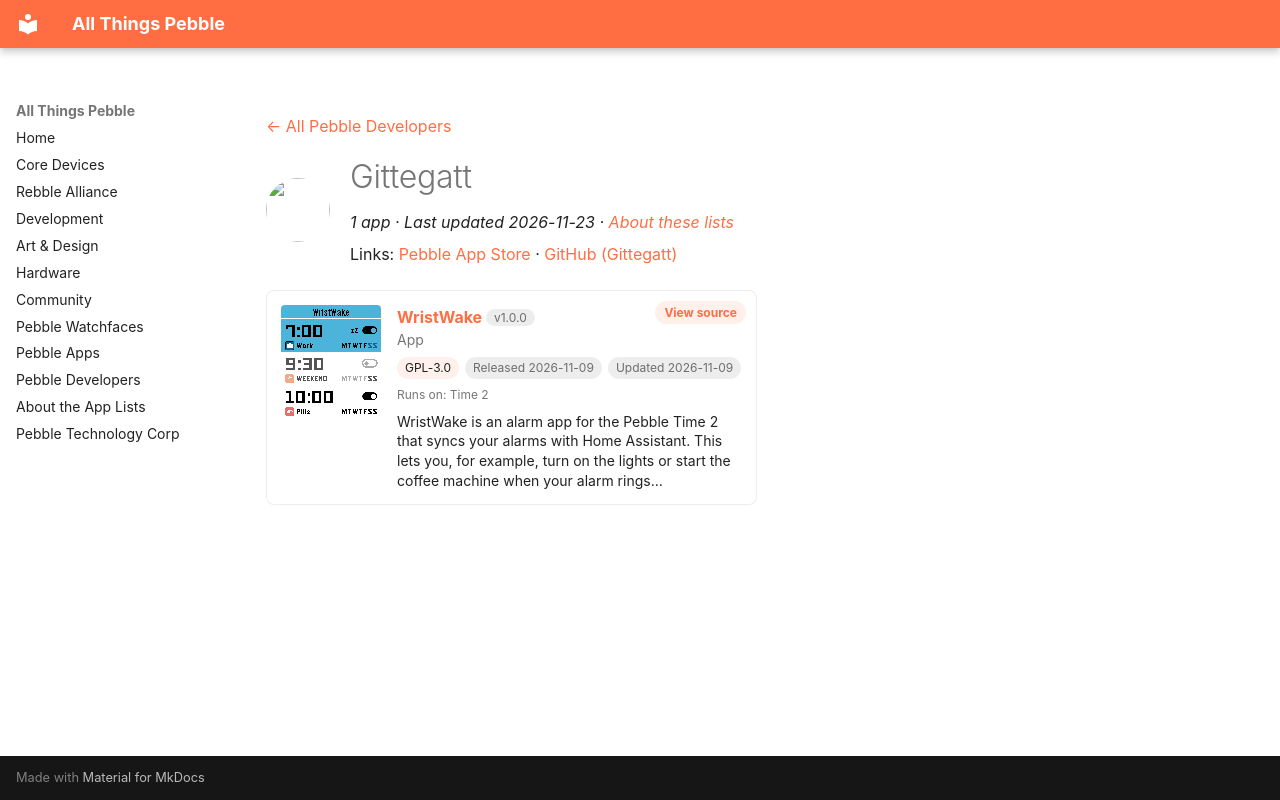

repository: saltedlolly/all-things-pebble · page: developers/gittegatt.html · generator: mkdocs

---
title: "Gittegatt"
hide:
  - toc
---

<!-- Generated by scripts/update_app_directory.py: do not edit by hand -->
[← All Pebble Developers](../developers.md)

<div class="dev-header" markdown>
<img class="dev-avatar" src="https://github.com/Gittegatt.png?size=128" alt="" width="64" height="64" loading="lazy" onerror="this.remove()">
<div class="dev-intro" markdown>

# Gittegatt

*1 app · Last updated 2026-11-23 · [About these lists](../about-app-lists.md)*

Links: [Pebble App Store](https://apps.repebble.com/apps/dev/gittegatt_4de0eafd573d4774dde24382) · [GitHub (Gittegatt)](https://github.com/Gittegatt)

</div>
</div>

<div class="app-grid dev-apps" data-search-exclude>
<div class="app-card" data-type="watchapp" data-title="wristwake" data-released="2026-11-09" data-updated="2026-11-09">
<a class="app-shot" href="https://apps.repebble.com/4ccdb64fc2954490899510a9" data-search-exclude><img src="../images/apps/4ccdb64fc2954490899510a9.png" alt="WristWake" loading="lazy"></a>
<div class="app-info">
<h2 class="app-name" id="app-4ccdb64fc2954490899510a9"><a href="https://apps.repebble.com/4ccdb64fc2954490899510a9">WristWake</a> <span class="app-version" title="Latest version" data-search-exclude>v1.0.0</span></h2>
<a class="app-source" href="https://github.com/Gittegatt/WristWake" title="Source code" data-search-exclude>View source</a>
<div class="app-dev">App</div>
<div class="app-tags" data-search-exclude><span class="app-licence" title="Licence">GPL-3.0</span> <span title="First published in the app store">Released 2026-11-09</span> <span title="Latest release in the app store">Updated 2026-11-09</span></div>
<div class="app-watches" title="Supported watches" data-search-exclude>Runs on: Time 2</div>
<p class="app-desc">WristWake is an alarm app for the Pebble Time 2 that syncs your alarms with Home Assistant. This lets you, for example, turn on the lights or start the coffee machine when your alarm rings…</p>
</div>
</div>
</div>
